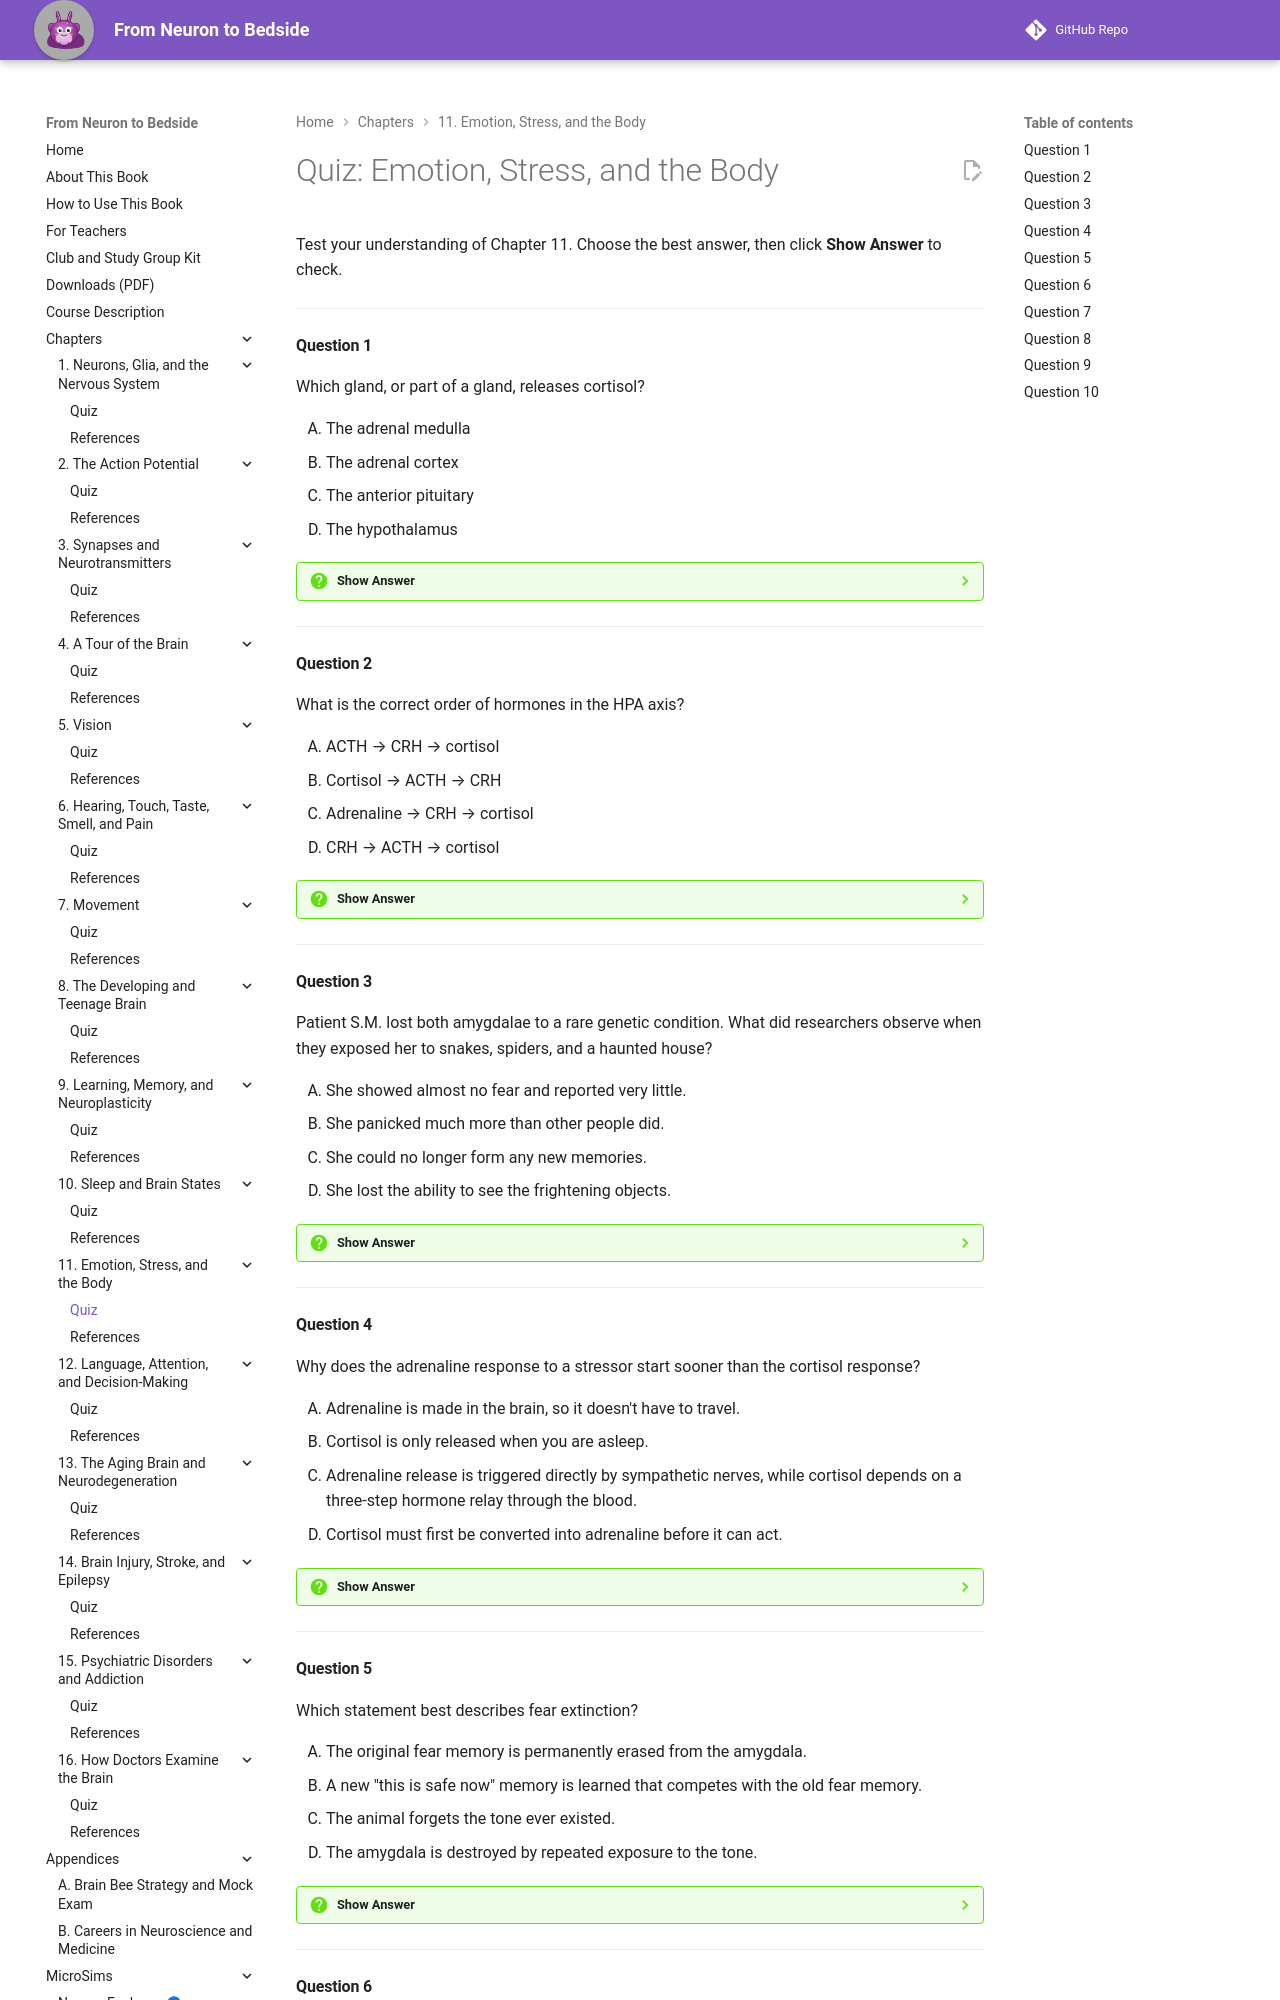

repository: aaryavvatts-lab/neuroscience-textbook · page: chapters/11-emotion-and-stress/quiz/index.html · generator: mkdocs

---
title: "Quiz: Emotion, Stress, and the Body"
description: "Ten-question self-check quiz for Chapter 11 of From Neuron to Bedside."
---

# Quiz: Emotion, Stress, and the Body

Test your understanding of Chapter 11. Choose the best answer, then click **Show Answer** to check.

---

#### Question 1

Which gland, or part of a gland, releases cortisol?

<div class="upper-alpha" markdown>
1. The adrenal medulla
2. The adrenal cortex
3. The anterior pituitary
4. The hypothalamus
</div>

??? question "Show Answer"
    The correct answer is **B**. Cortisol is made by the adrenal cortex, the outer layer of each adrenal gland, in response to ACTH. The adrenal medulla (A) is the inner core of the same gland, but it releases adrenaline in response to sympathetic nerves, not cortisol.

    **Concept Tested:** Cortisol
    **Bloom's Level:** Remember

---

#### Question 2

What is the correct order of hormones in the HPA axis?

<div class="upper-alpha" markdown>
1. ACTH → CRH → cortisol
2. Cortisol → ACTH → CRH
3. Adrenaline → CRH → cortisol
4. CRH → ACTH → cortisol
</div>

??? question "Show Answer"
    The correct answer is **D**. The hypothalamus releases CRH, which makes the anterior pituitary release ACTH, which makes the adrenal cortex release cortisol. Option A reverses the first two steps, and option C mixes in adrenaline, which belongs to the fast sympathetic pathway, not the HPA axis.

    **Concept Tested:** HPA Axis
    **Bloom's Level:** Remember

---

#### Question 3

Patient S.M. lost both amygdalae to a rare genetic condition. What did researchers observe when they exposed her to snakes, spiders, and a haunted house?

<div class="upper-alpha" markdown>
1. She showed almost no fear and reported very little.
2. She panicked much more than other people did.
3. She could no longer form any new memories.
4. She lost the ability to see the frightening objects.
</div>

??? question "Show Answer"
    The correct answer is **A**. S.M. showed no fear and reported almost none, which supports the amygdala's role in fear of outside threats. Option C describes the memory loss seen after hippocampal damage (like Patient H.M.), not the main finding for S.M.

    **Concept Tested:** Amygdala
    **Bloom's Level:** Remember

---

#### Question 4

Why does the adrenaline response to a stressor start sooner than the cortisol response?

<div class="upper-alpha" markdown>
1. Adrenaline is made in the brain, so it doesn't have to travel.
2. Cortisol is only released when you are asleep.
3. Adrenaline release is triggered directly by sympathetic nerves, while cortisol depends on a three-step hormone relay through the blood.
4. Cortisol must first be converted into adrenaline before it can act.
</div>

??? question "Show Answer"
    The correct answer is **C**. Sympathetic nerves signal the adrenal medulla within seconds, but cortisol needs CRH, then ACTH, then cortisol release, and it acts partly by changing gene activity. Option A is wrong because adrenaline comes from the adrenal medulla, not the brain.

    **Concept Tested:** Fight or Flight
    **Bloom's Level:** Understand

---

#### Question 5

Which statement best describes fear extinction?

<div class="upper-alpha" markdown>
1. The original fear memory is permanently erased from the amygdala.
2. A new "this is safe now" memory is learned that competes with the old fear memory.
3. The animal forgets the tone ever existed.
4. The amygdala is destroyed by repeated exposure to the tone.
</div>

??? question "Show Answer"
    The correct answer is **B**. Extinction is new learning, supported heavily by the ventromedial prefrontal cortex, that competes with the old fear memory. Option A is a common misconception. Because the old memory still exists, fear can return after a break or in a new place.

    **Concept Tested:** Fear Conditioning
    **Bloom's Level:** Understand

---
